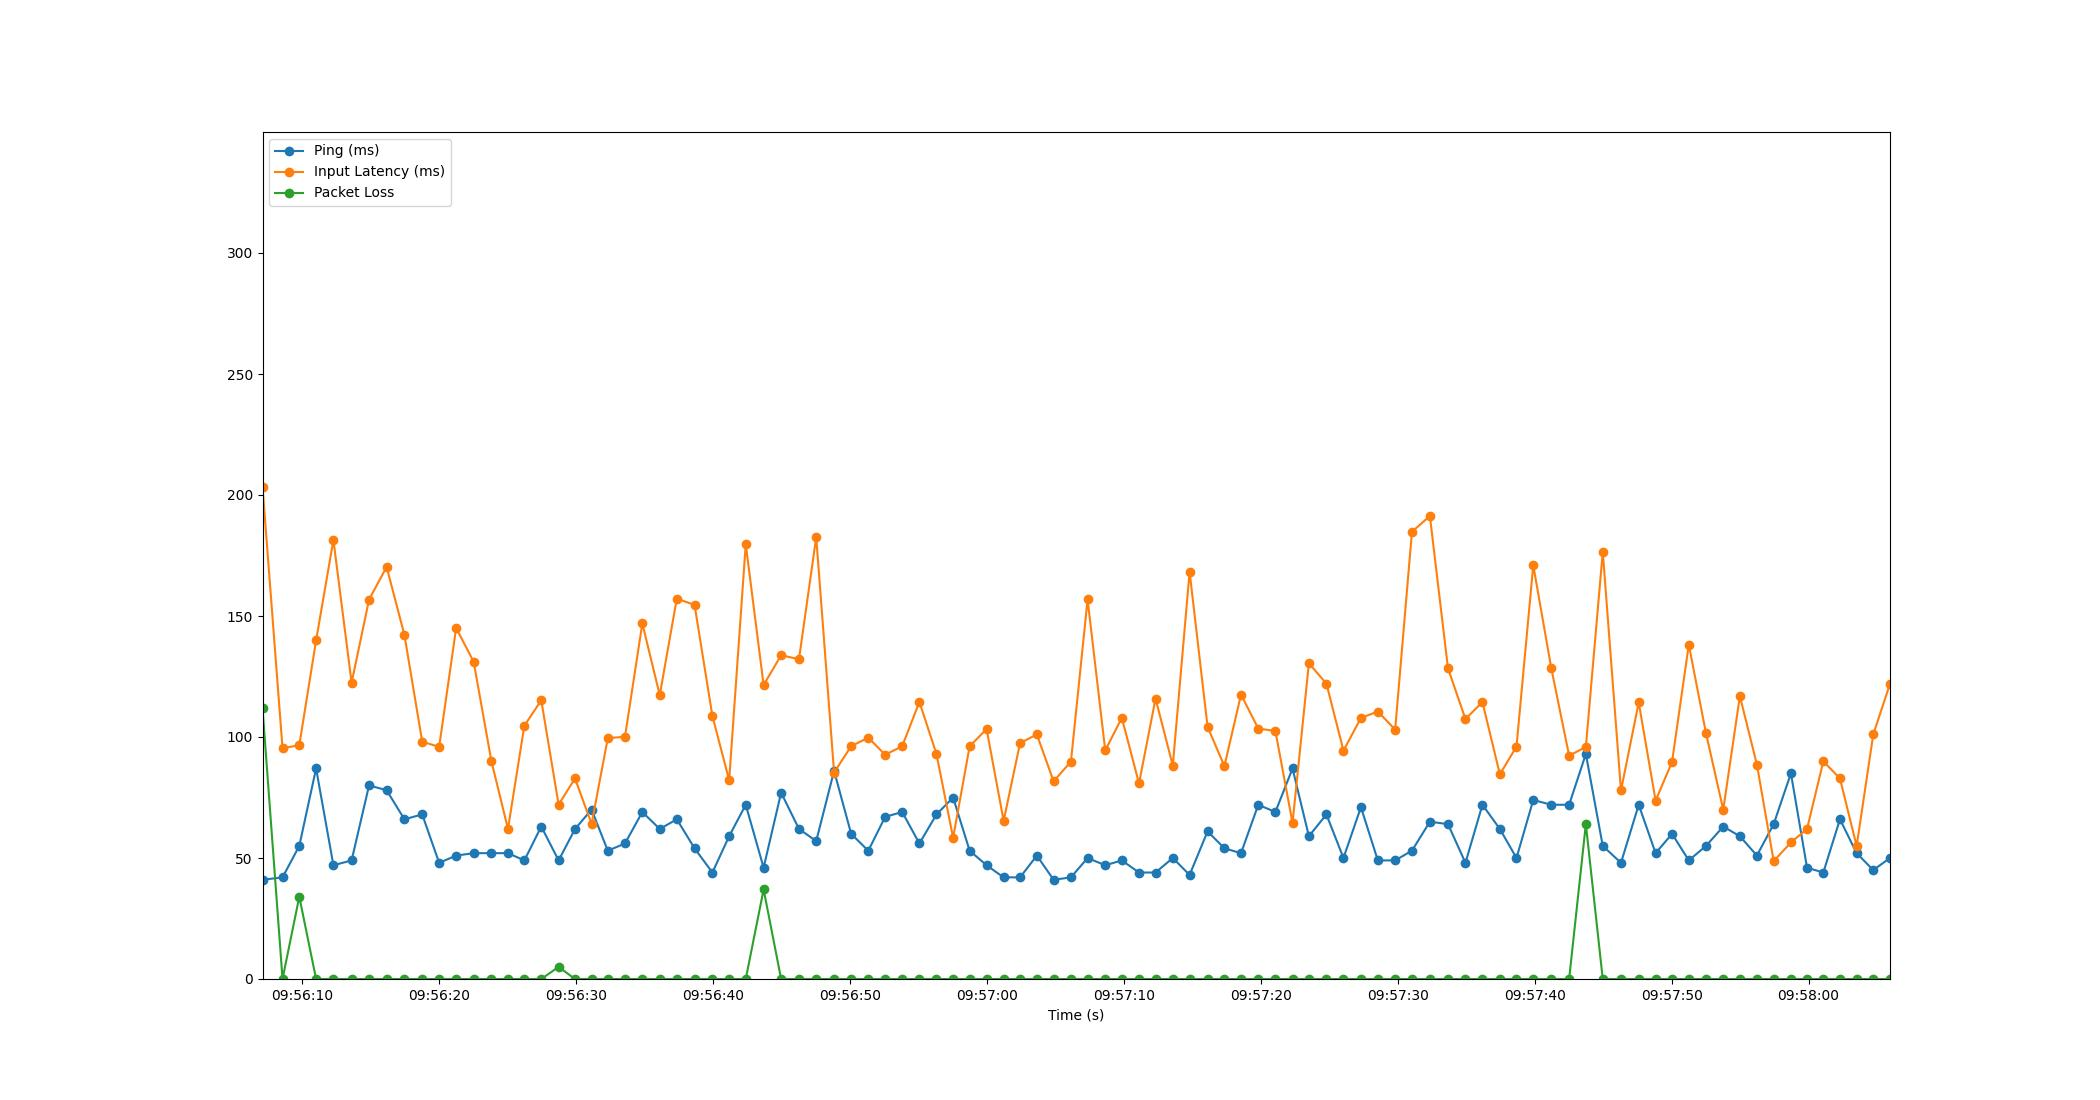

Data behind this chart, as committed beside it:
Time, Timestamp, Ping, Packet Loss, Input Latency
4.0531158447265625e-06, 2023-07-11 09:56:07.095333, 41, 112, 203.5
1.463, 2023-07-11 09:56:08.557972, 42, 0, 95.35
2.687, 2023-07-11 09:56:09.782554, 55, 34, 96.6
3.914, 2023-07-11 09:56:11.008885, 87, 0, 139.9
5.178, 2023-07-11 09:56:12.273747, 47, 0, 181.5
6.507, 2023-07-11 09:56:13.602528, 49, 0, 122.4
7.782, 2023-07-11 09:56:14.877470, 80, 0, 156.8
9.064, 2023-07-11 09:56:16.159752, 78, 0, 170.3
10.36, 2023-07-11 09:56:17.458515, 66, 0, 142.2
11.66, 2023-07-11 09:56:18.759818, 68, 0, 98.05
12.9, 2023-07-11 09:56:19.995579, 48, 0, 95.93
14.14, 2023-07-11 09:56:21.238501, 51, 0, 145.1
15.42, 2023-07-11 09:56:22.517805, 52, 0, 131
16.72, 2023-07-11 09:56:23.812246, 52, 0, 90.02
17.93, 2023-07-11 09:56:25.021572, 52, 0, 61.99
19.12, 2023-07-11 09:56:26.218360, 49, 0, 104.7
20.36, 2023-07-11 09:56:27.453134, 63, 0, 115.2
21.63, 2023-07-11 09:56:28.720627, 49, 5, 72.09
22.82, 2023-07-11 09:56:29.918484, 62, 0, 82.86
24.03, 2023-07-11 09:56:31.127527, 70, 0, 64.09
25.22, 2023-07-11 09:56:32.312946, 53, 0, 99.54
26.47, 2023-07-11 09:56:33.566491, 56, 0, 100.1
27.74, 2023-07-11 09:56:34.833981, 69, 0, 146.9
29.01, 2023-07-11 09:56:36.106521, 62, 0, 117.3
30.26, 2023-07-11 09:56:37.352599, 66, 0, 157.2
31.55, 2023-07-11 09:56:38.648958, 54, 0, 154.6
32.85, 2023-07-11 09:56:39.949948, 44, 0, 108.7
34.08, 2023-07-11 09:56:41.174248, 59, 0, 82.12
35.29, 2023-07-11 09:56:42.386490, 72, 0, 179.7
36.6, 2023-07-11 09:56:43.691390, 46, 37, 121.5
37.87, 2023-07-11 09:56:44.970304, 77, 0, 133.8
39.18, 2023-07-11 09:56:46.274499, 62, 0, 132.1
40.44, 2023-07-11 09:56:47.532457, 57, 0, 182.6
41.74, 2023-07-11 09:56:48.837404, 86, 0, 85.33
42.99, 2023-07-11 09:56:50.083898, 60, 0, 96.2
44.24, 2023-07-11 09:56:51.334512, 53, 0, 99.72
45.47, 2023-07-11 09:56:52.569112, 67, 0, 92.67
46.72, 2023-07-11 09:56:53.812276, 69, 0, 96.19
47.97, 2023-07-11 09:56:55.068819, 56, 0, 114.5
49.22, 2023-07-11 09:56:56.314801, 68, 0, 92.95
50.43, 2023-07-11 09:56:57.529463, 75, 0, 58.37
51.64, 2023-07-11 09:56:58.738514, 53, 0, 96.15
52.88, 2023-07-11 09:56:59.974511, 47, 0, 103.3
54.12, 2023-07-11 09:57:01.219655, 42, 0, 65.35
55.33, 2023-07-11 09:57:02.421132, 42, 0, 97.51
56.55, 2023-07-11 09:57:03.644706, 51, 0, 101
57.77, 2023-07-11 09:57:04.869279, 41, 0, 81.7
59.04, 2023-07-11 09:57:06.134542, 42, 0, 89.85
60.26, 2023-07-11 09:57:07.350523, 50, 0, 156.8
61.54, 2023-07-11 09:57:08.639750, 47, 0, 94.43
62.76, 2023-07-11 09:57:09.851759, 49, 0, 107.9
64.01, 2023-07-11 09:57:11.105607, 44, 0, 80.81
65.22, 2023-07-11 09:57:12.313959, 44, 0, 115.9
66.48, 2023-07-11 09:57:13.573516, 50, 0, 88.17
67.7, 2023-07-11 09:57:14.799863, 43, 0, 168.3
69.02, 2023-07-11 09:57:16.114498, 61, 0, 104.2
70.25, 2023-07-11 09:57:17.342914, 54, 0, 87.99
71.46, 2023-07-11 09:57:18.556585, 52, 0, 117.5
72.72, 2023-07-11 09:57:19.816171, 72, 0, 103.5
73.97, 2023-07-11 09:57:21.064794, 69, 0, 102.5
... 36 more rows
